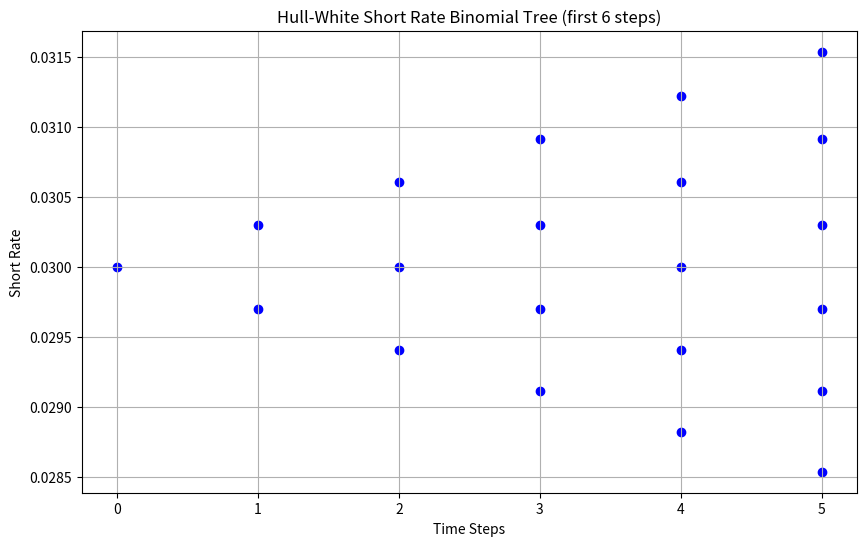

The matplotlib source for this figure:
# Hull-White Swaption Pricing with Greeks (Delta, Gamma, Theta)

# Delta: Measures sensitivity of swaption price to small changes in initial short rate r0.
# Gamma: Measures curvature of price with respect to r0.
# Theta: Measures sensitivity to time decay (expiry moving closer).
# Greeks are computed by finite difference approximations using small perturbations.
# The short rate binomial tree and swaption price are plotted for visualization.

import numpy as np
import matplotlib.pyplot as plt

# Hull-White parameters
a = 0.1          # mean reversion speed
sigma = 0.01     # volatility
r0 = 0.03        # initial short rate
T_expiry = 5     # swaption expiry in years
S = 10           # swap maturity in years
dt = 1.0         # yearly steps for simplicity
N = int(T_expiry / dt)  # number of steps to expiry

# Tree parameters
u = np.exp(sigma * np.sqrt(dt))
d = 1 / u

flat_rate = 0.03

def discount_factor(t):
    return np.exp(-flat_rate * t)

def bond_price(t, T, r):
    B = (1 - np.exp(-a * (T - t))) / a
    A = np.exp(
        (B - (T - t)) * (flat_rate - (sigma**2) / (2 * a**2)) -
        (sigma**2) * B**2 / (4 * a)
    )
    return A * np.exp(-B * r)

def swap_annuity(t, r):
    times = np.arange(t + dt, t + S + dt, dt)
    return sum(bond_price(t, tau, r) for tau in times)

def forward_swap_rate(t, r):
    times = np.arange(t + dt, t + S + dt, dt)
    numerator = bond_price(t, times[0], r) - bond_price(t, times[-1] + dt, r)
    denominator = swap_annuity(t, r)
    return numerator / denominator

K = 0.02  # swaption strike

def build_short_rate_tree(r0, u, d, N):
    tree = [np.array([r0])]
    for i in range(1, N + 1):
        prev = tree[-1]
        level = np.zeros(i + 1)
        for j in range(i + 1):
            if j == 0:
                level[j] = prev[0] * d
            elif j == i:
                level[j] = prev[-1] * u
            else:
                level[j] = prev[j - 1] * u
        tree.append(level)
    return tree

def price_swaption_binomial(tree, K, N, dt):
    # Calculate payoff at expiry
    t_expiry = N * dt
    rates_expiry = tree[-1]
    swaption_values = np.zeros(len(rates_expiry))
    for i, r in enumerate(rates_expiry):
        F = forward_swap_rate(t_expiry, r)
        ann = swap_annuity(t_expiry, r)
        payoff = max(F - K, 0) * ann
        swaption_values[i] = payoff

    # Backward induction
    for step in range(N - 1, -1, -1):
        values_next = swaption_values
        swaption_values = np.zeros(step + 1)
        rates = tree[step]
        p = 0.5  # risk-neutral probability
        for i in range(step + 1):
            disc = np.exp(-rates[i] * dt)
            swaption_values[i] = disc * (p * values_next[i + 1] + (1 - p) * values_next[i])
    return swaption_values[0]

# Build base tree and price
base_tree = build_short_rate_tree(r0, u, d, N)
base_price = price_swaption_binomial(base_tree, K, N, dt)

# Greeks calculation via finite differences

# Delta: price sensitivity to small change in initial short rate r0
h = 0.0001
tree_up = build_short_rate_tree(r0 + h, u, d, N)
price_up = price_swaption_binomial(tree_up, K, N, dt)

tree_down = build_short_rate_tree(r0 - h, u, d, N)
price_down = price_swaption_binomial(tree_down, K, N, dt)

delta = (price_up - price_down) / (2 * h)

# Gamma: second order sensitivity to initial short rate
gamma = (price_up - 2 * base_price + price_down) / (h ** 2)

# Theta: sensitivity to time decay (price change if expiry moves closer by dt)
# Price with expiry reduced by dt (N-1 steps)
if N > 1:
    tree_theta = build_short_rate_tree(r0, u, d, N - 1)
    price_theta = price_swaption_binomial(tree_theta, K, N - 1, dt)
    theta = (price_theta - base_price) / dt
else:
    theta = np.nan  # Not defined for N=1

# Output results
print(f"Swaption Price: {base_price:.6f}")
print(f"Delta: {delta:.6f}")
print(f"Gamma: {gamma:.6f}")
print(f"Theta: {theta:.6f}")

# Plot short rate tree (first 6 levels)
plt.figure(figsize=(10, 6))
for t in range(min(6, N + 1)):
    plt.scatter([t] * len(base_tree[t]), base_tree[t], color='blue')
plt.title('Hull-White Short Rate Binomial Tree (first 6 steps)')
plt.xlabel('Time Steps')
plt.ylabel('Short Rate')
plt.grid(True)
plt.show()
